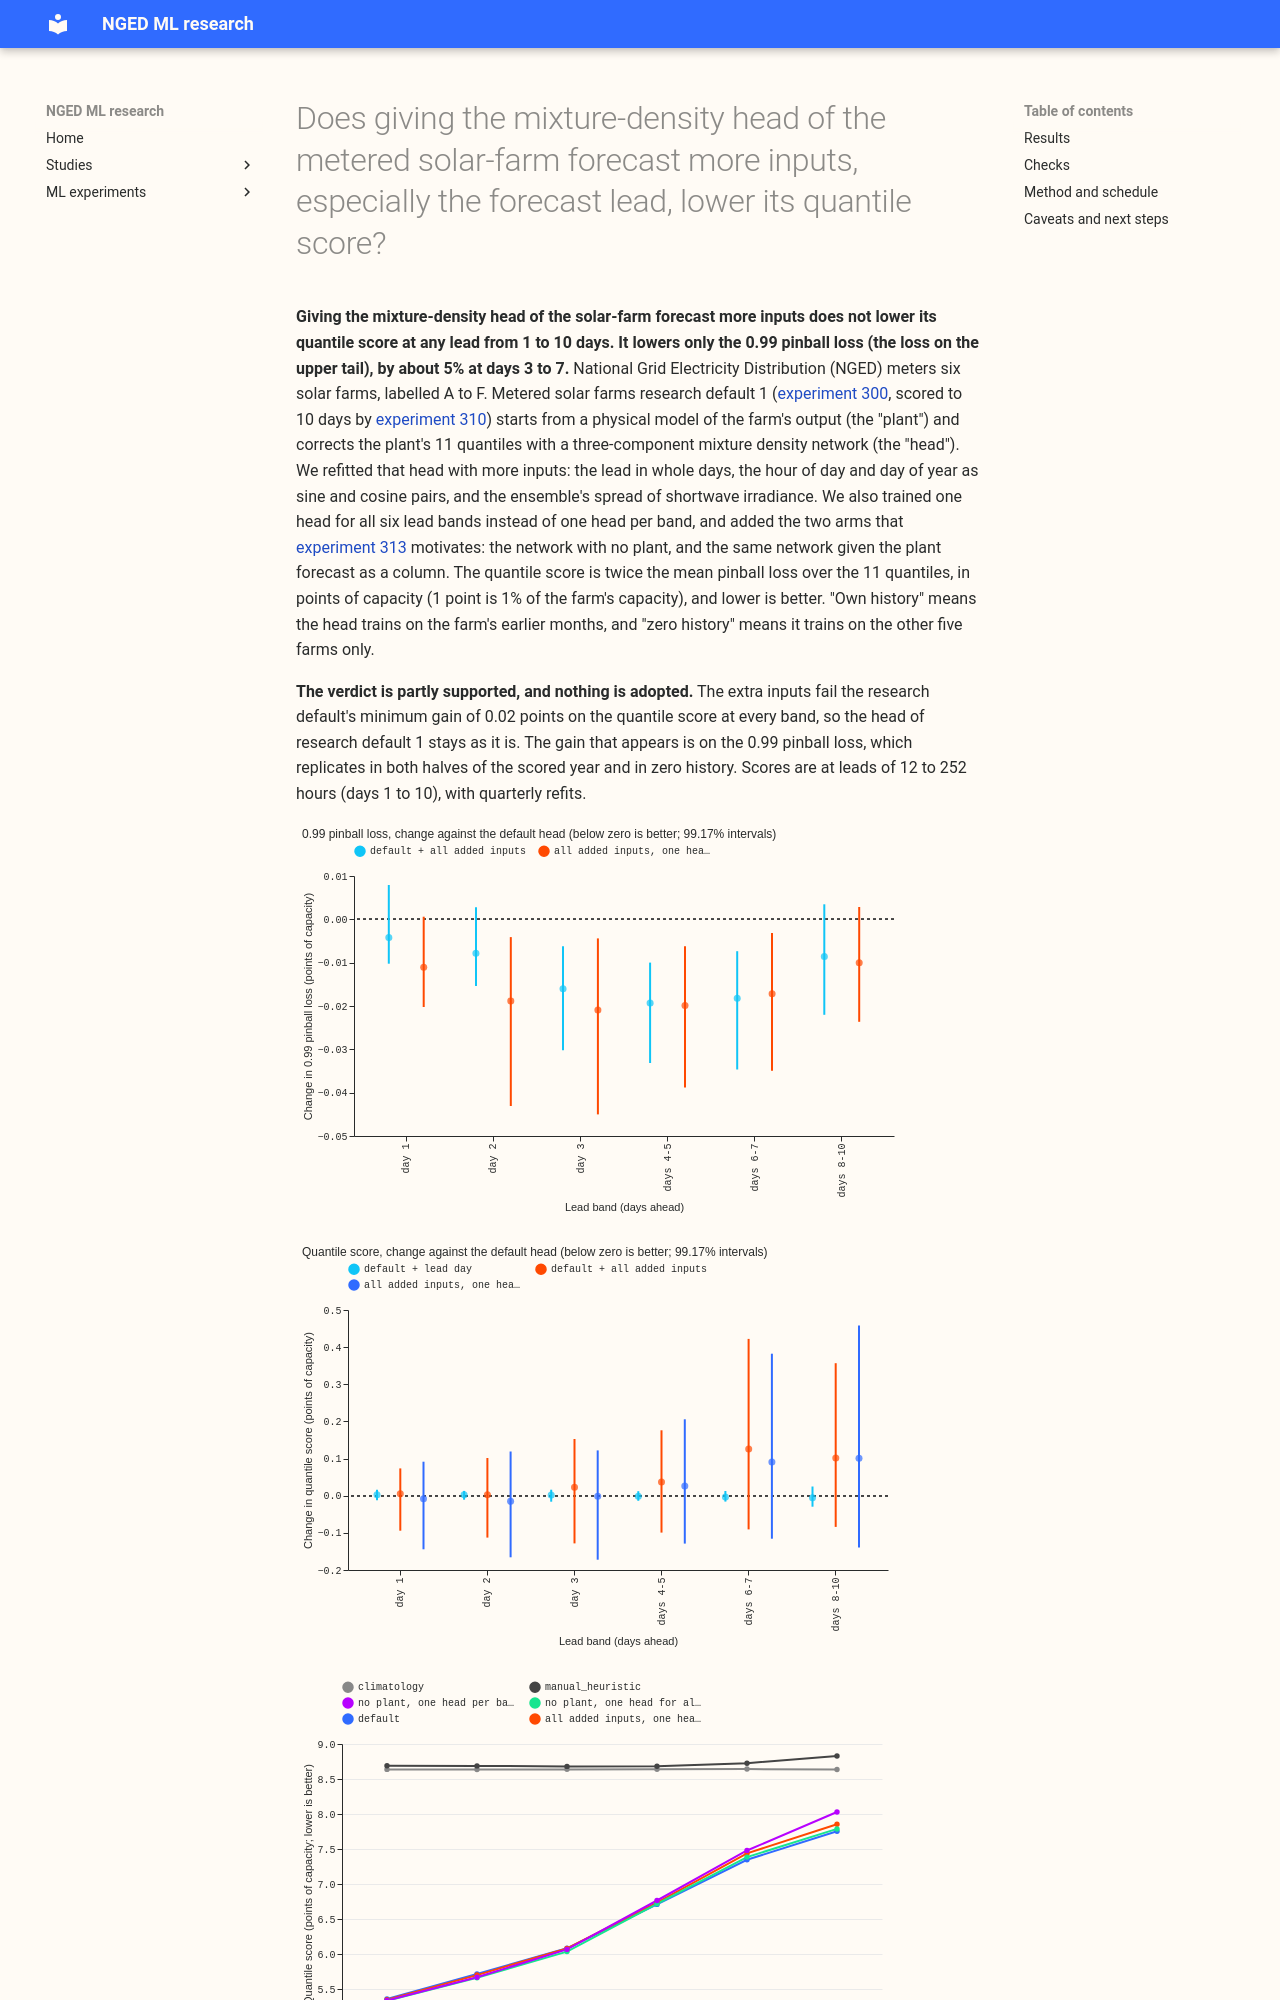

repository: openclimatefix/nged-ml-research · page: ml-experiments/00318-metered-farm-mdn-head-more-features/result/index.html · generator: mkdocs

---
id: '00318'
slug: metered-farm-mdn-head-more-features
title: >-
  Does giving the mixture-density head of the metered solar-farm forecast more inputs, especially
  the
  forecast lead, lower its quantile score?
theme: metered-solar-farms
also_relevant_to:
- calibration-and-uncertainty
status: finished
kind: change
date: 2026-10-23
size: >-
  medium. Stored: private predictions and tables under
  data/ml-experiments/00318-metered-farm-mdn-head-more-features/ only. Serving path: not touched.
  Degradation rule: not touched. Designs: the arms are fixed by the brief, so no design choice is
  open. Callers: this folder's scripts, which import experiment 310's feature and fit modules and
  experiment 313's pure columns, and no new reviewed module. Asset graph: not touched. One Sonnet
  code review and one Sonnet prose review, no Opus.
hypothesis: >-
  Giving the mixture-density head of Metered solar farms research default 1 the forecast lead (lead
  in whole days), the hour of day and day of year as sine and cosine pairs, and the ensemble spread
  of the shortwave irradiance lowers its quantile score, mostly beyond 36 hours and in the lower
  tail, and one head trained on all lead bands beats one head per band.
prediction: >-
  Written before any score is read. P1: lead features lower the score by at least 0.02 points at
  leads beyond 36 hours (days 3 to 10) and change it by under 0.02 points within 12 to 36 hours (day
  1), in own history. P2: the full feature set lowers the 0.99 pinball loss by at least 3% in own
  history. P3: the shuffled-feature control scores within 0.02 points of the default, so any gain is
  attributable to the features. P4: lead features move the coverage of the 0.01 quantile to within
  0.5 points of 1% at days 3 to 10 (experiment 310: 3.3% to 3.5% for the blend). P5 (the pure
  mixture-density network with lead features, trained on all lead bands) closes experiment 313's
  gap to the plant-based head at days 8 to 10 to under 1.5%. P6 (the pure network given the plant
  forecast as an extra column) beats both the pure network and the default by under 0.5%, so the
  plant is redundant. Each can fail. "Beyond 36 hours" means the bands day 3, days 4 to 5, days 6 to
  7, and days 8 to 10; P1, P2, and P4 hold when
  the point estimate meets the stated size in every one of those four bands (P2 and P4: pooled over
  them).
decision_rule: >-
  Quantile score in points of capacity, equal weight per farm, month-block resampling of the 12
  scored months, at 99.17% (Bonferroni across six planned contrasts per band: lead minus default,
  full minus default, full pooled minus default, full pooled minus full, pure with lead (pooled)
  minus pure pooled, and the pure network with the plant column minus pure). The research-default
  rule sets
  the tier: a new input, so a minimum gain of 0.02 points, a no-harm tolerance of 0.02 points on the
  pooled headline and 0.05 on the 0.01 and 0.99 pinball tails, and a replicate on the scored year's
  second half. At most one arm is adopted. The adoption test is on the mixture-density head alone;
  the blend is not rescored, so the best outcome is a candidate. Stop rule: if no arm beats the
  default by 0.02 points at any band, report that the head's inputs are not limiting and add no
  arms.
benchmark: >-
  Metered solar farms research default 1's mixture-density head ("default", five seeds refitted
  here), experiment 313's pure network, experiment 310's `climatology` and `manual_heuristic` rows
row_set_id: >-
  Experiment 310's rows (farms A to F, 2025-09 to 2026-08, day bands 1 to 10)
metric: >-
  Quantile score (twice the mean pinball loss over 11 levels, in points of capacity), pinball loss
  and coverage at 0.01, 0.05, 0.95, and 0.99
code: ml-experiments/00318-metered-farm-mdn-head-more-features/
verdict: partly supported
best_arm: >-
  All added inputs with one head trained on all lead bands ("full_pooled"): the 0.99 pinball loss
  falls 5.0% to 6.3% at days 2 to 7 in own history, and the quantile score does not change
  (7.85 against 7.75 points at days 8 to 10).
headline: >-
  Adding the lead, the clock as sine and cosine pairs, and the spread of the ensemble's irradiance
  to
  the mixture-density head lowers its 0.99 pinball loss by 4.8% to 5.6% at days 3 to 7 (the
  intervals exclude zero) and leaves the quantile score unchanged within 0.13 points; the lead alone
  changes
  nothing, and the 0.01 quantile still lets 3.3% to 3.7% of actual values through.
lessons: >-
  The head already holds the lead in hours, so a second lead column adds nothing. The sine and
  cosine clock and the irradiance spread help the upper tail only. One head for all lead bands
  helps the network with no plant (3.0% at days 8 to 10) and does nothing for the plant-based head.
take_home_message: >-
  Giving the solar-farm head more inputs does not improve its overall score at any lead from 1 to 10
  days, so the head's inputs are not what limits the forecast. The extra clock and cloud-spread
  inputs
  do lower the loss at the 0.99 quantile (the tail that matters for curtailment) by about 5% at days
  3 to 7, and none of the changes fixes the lower tail, where 3.3% to 3.7% of actual values fall
  below the 0.01 quantile, where 1% is expected. Training one head for all leads makes the network
  with no plant nearly as
  good as the plant-based head at days 8 to 10 (0.4% worse), so the plant adds little there.
advice:
- >-
  Do not add a lead-day column to the mixture-density head: the head already holds the lead in
  hours,
  and the column changes the quantile score by under 0.01 points at every band (C1).
- >-
  Add the sine and cosine clock and the irradiance spread to the head only if the 0.99 quantile
  matters most: they lower the 0.99 pinball loss by 4.8% to 5.6% at days 3 to 7 and leave the
  quantile score unchanged within 0.13 points (C2, Figure 1).
- >-
  Train the mixture-density network that has no plant as one head for all lead bands, not one head
  per band: the quantile score at days 8 to 10 falls by 3.0% (0.24 points, interval -0.69 t
